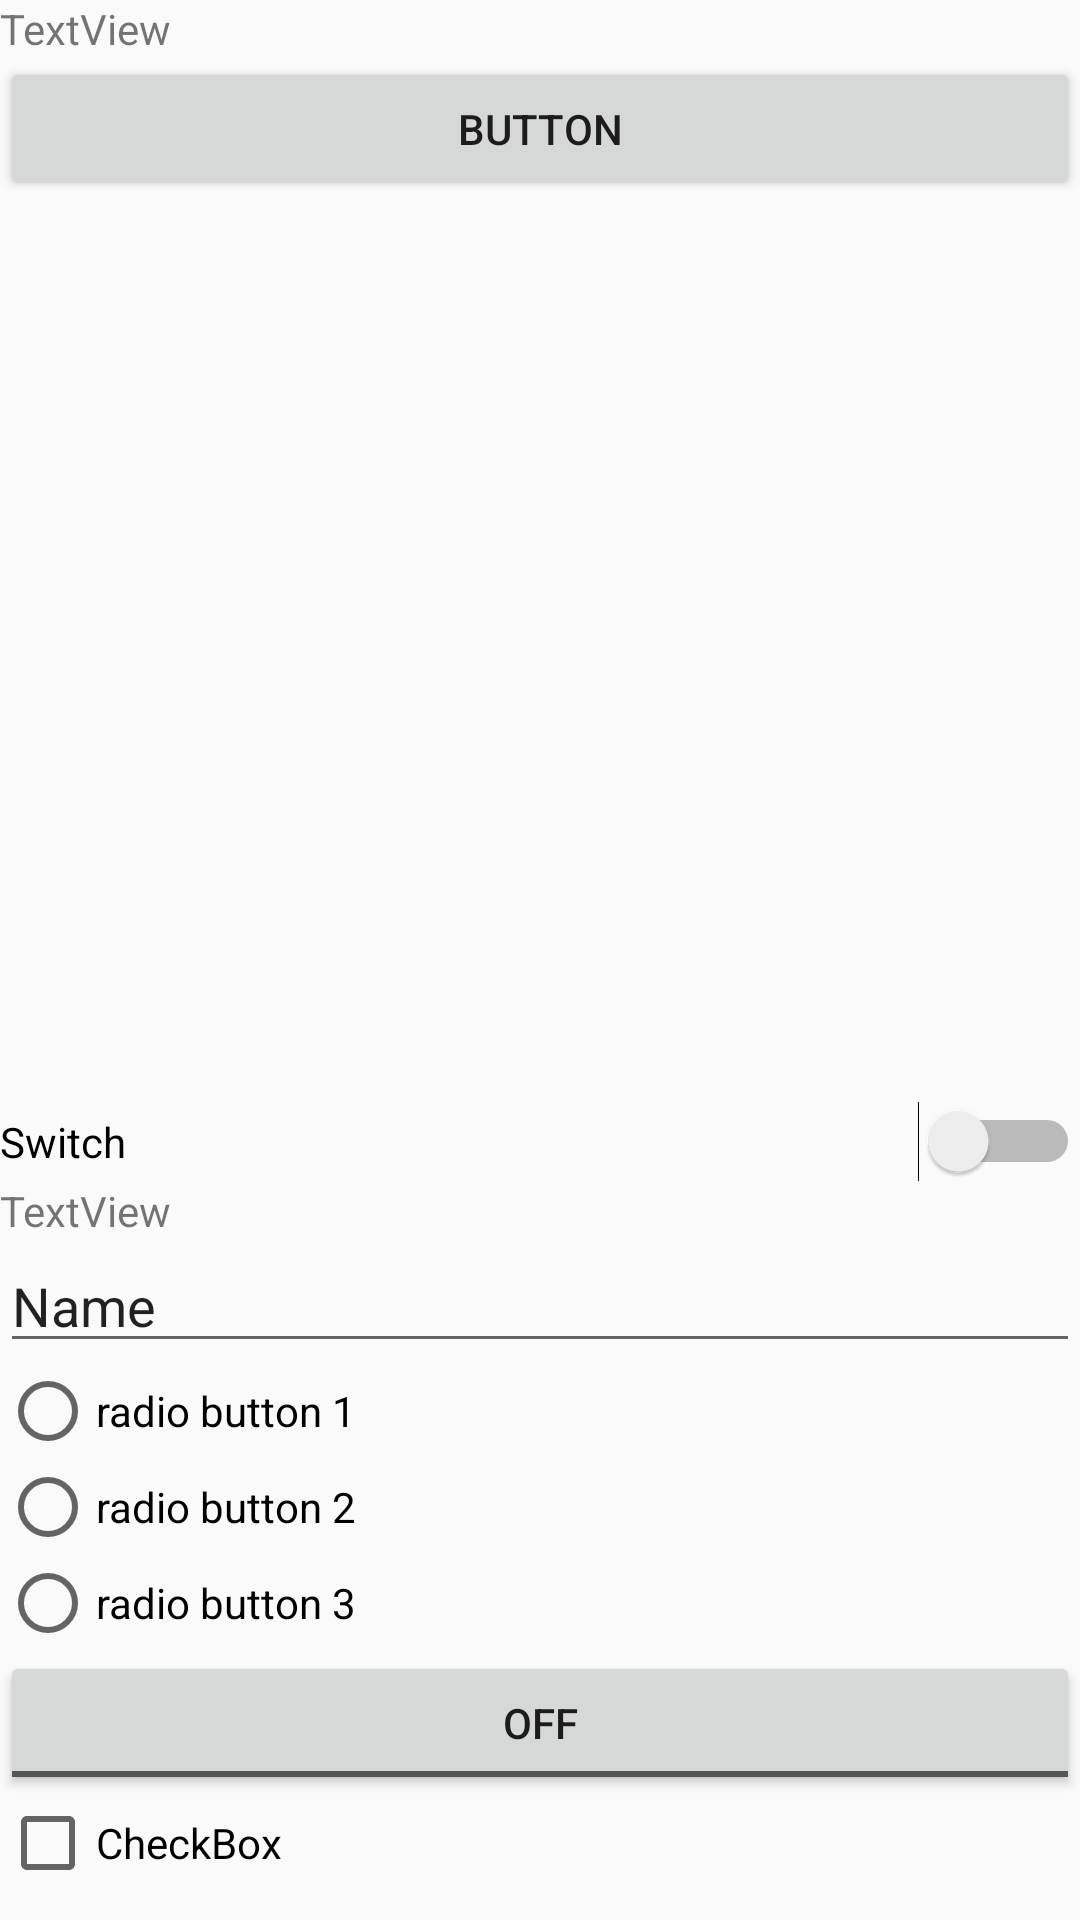

The Android layout XML behind this screen, and the referenced resources:
<!-- AndroidManifest.xml: application theme Theme.AndroidAppDemo -->
<!-- res/layout/activity_ui_controls_demo.xml -->
<?xml version="1.0" encoding="utf-8"?>
<LinearLayout xmlns:android="http://schemas.android.com/apk/res/android"
    xmlns:app="http://schemas.android.com/apk/res-auto"
    android:orientation="vertical"
    android:layout_width="match_parent"
    android:layout_height="match_parent">

    <TextView
        android:id="@+id/textView4"
        android:layout_width="match_parent"
        android:layout_height="wrap_content"
        android:text="TextView" />

    <Button
        android:id="@+id/button2"
        android:layout_width="match_parent"
        android:layout_height="wrap_content"
        android:text="Button" />

    <ImageView
        android:id="@+id/imageView"
        android:layout_width="300dp"
        android:layout_height="300dp"
        app:srcCompat="@drawable/liusisi1" />

    <Switch
        android:id="@+id/switch2"
        android:layout_width="match_parent"
        android:layout_height="wrap_content"
        android:text="Switch" />

    <TextView
        android:id="@+id/textView5"
        android:layout_width="match_parent"
        android:layout_height="wrap_content"
        android:text="TextView" />

    <EditText
        android:id="@+id/editTextText"
        android:layout_width="match_parent"
        android:layout_height="wrap_content"
        android:ems="10"
        android:inputType="text"
        android:text="Name" />

    <RadioGroup
        android:id="@+id/radioGroup"
        android:layout_width="match_parent"
        android:layout_height="wrap_content">

        <RadioButton
            android:id="@+id/rb1"
            android:layout_width="match_parent"
            android:layout_height="wrap_content"
            android:text="radio button 1" />

        <RadioButton
            android:id="@+id/rb2"
            android:layout_width="match_parent"
            android:layout_height="wrap_content"
            android:text="radio button 2" />

        <RadioButton
            android:id="@+id/rb3"
            android:layout_width="match_parent"
            android:layout_height="wrap_content"
            android:text="radio button 3" />
    </RadioGroup>

    <ToggleButton
        android:id="@+id/toggleButton2"
        android:layout_width="match_parent"
        android:layout_height="wrap_content"
        android:text="ToggleButton" />

    <CheckBox
        android:id="@+id/checkBox"
        android:layout_width="match_parent"
        android:layout_height="wrap_content"
        android:text="CheckBox" />
</LinearLayout>
<!-- resources referenced by this layout -->
<resources>
  <style name="Theme.AndroidAppDemo" parent="android:Theme.Material.Light.DarkActionBar" />
</resources>
